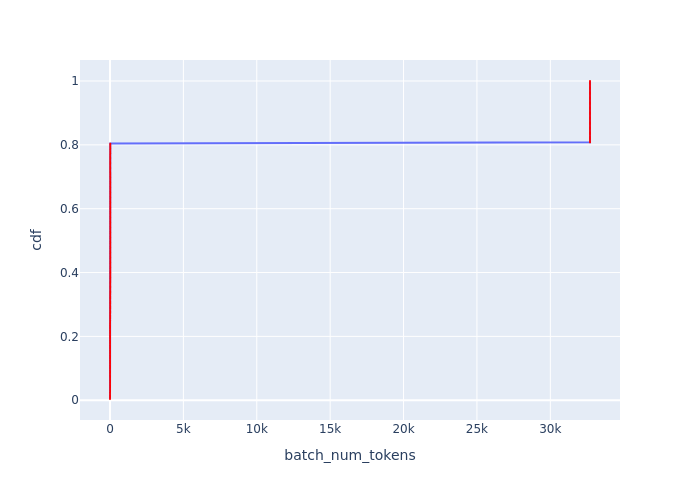

Source data for this figure (header and first rows):
Batch Id, batch_num_tokens, cdf
254, 1, 0.003922
253, 3, 0.007843
4, 4, 0.01176
252, 4, 0.01569
251, 5, 0.01961
250, 6, 0.02353
8, 7, 0.02745
249, 7, 0.03137
197, 8, 0.03529
198, 8, 0.03922
199, 8, 0.04314
200, 8, 0.04706
201, 8, 0.05098
202, 8, 0.0549
203, 8, 0.05882
204, 8, 0.06275
205, 8, 0.06667
206, 8, 0.07059
207, 8, 0.07451
208, 8, 0.07843
209, 8, 0.08235
210, 8, 0.08627
211, 8, 0.0902
212, 8, 0.09412
213, 8, 0.09804
214, 8, 0.102
215, 8, 0.1059
216, 8, 0.1098
217, 8, 0.1137
218, 8, 0.1176
219, 8, 0.1216
220, 8, 0.1255
221, 8, 0.1294
222, 8, 0.1333
223, 8, 0.1373
224, 8, 0.1412
225, 8, 0.1451
226, 8, 0.149
227, 8, 0.1529
228, 8, 0.1569
229, 8, 0.1608
230, 8, 0.1647
231, 8, 0.1686
232, 8, 0.1725
233, 8, 0.1765
234, 8, 0.1804
235, 8, 0.1843
236, 8, 0.1882
237, 8, 0.1922
238, 8, 0.1961
239, 8, 0.2
240, 8, 0.2039
241, 8, 0.2078
242, 8, 0.2118
243, 8, 0.2157
244, 8, 0.2196
245, 8, 0.2235
246, 8, 0.2275
247, 8, 0.2314
248, 8, 0.2353
... 195 more rows
